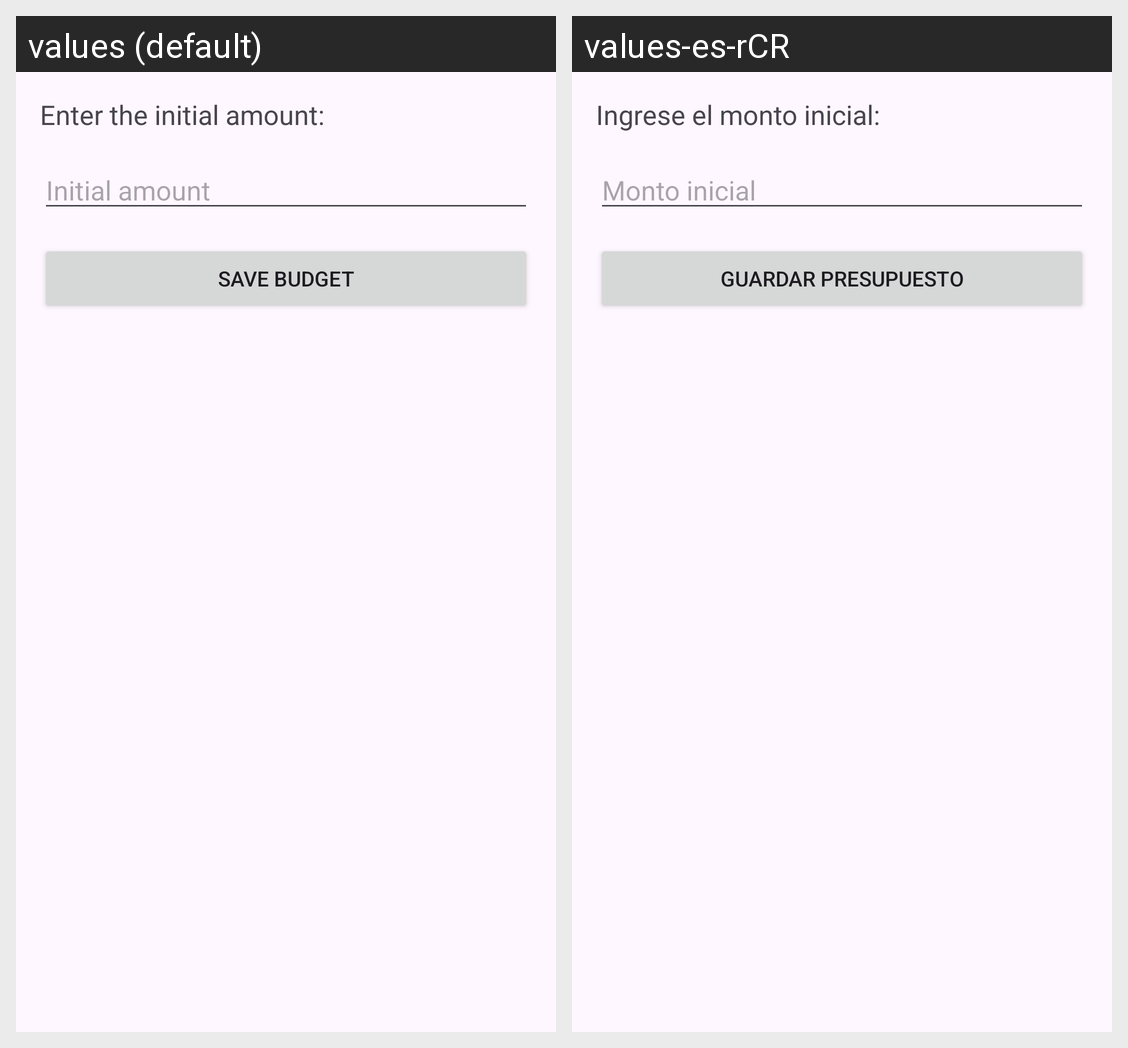

Here is an Android app screen in its default locale and in the app's own translations. Write out the translated-string differences for the strings that appear on this screen.
Android screen res/layout/activity_set_budget.xml rendered under 2 locales, left to right: values (default), values-es-rCR. Device: Nexus 5 (rendered at 1080×1920; each locale shown at half size, 540×960, under a caption strip naming it); theme Theme.AnchiaFinance.
Strings drawn on this screen, with the default value and each locale's value (text and hints the layout hard-codes, and strings that could not be matched under every locale, appear in the picture but are not listed):

enter_initial_amount
  values: Enter the initial amount:
  values-es-rCR: Ingrese el monto inicial:

initial_amount_hint
  values: Initial amount
  values-es-rCR: Monto inicial

save_budget
  values: Save Budget
  values-es-rCR: Guardar Presupuesto
